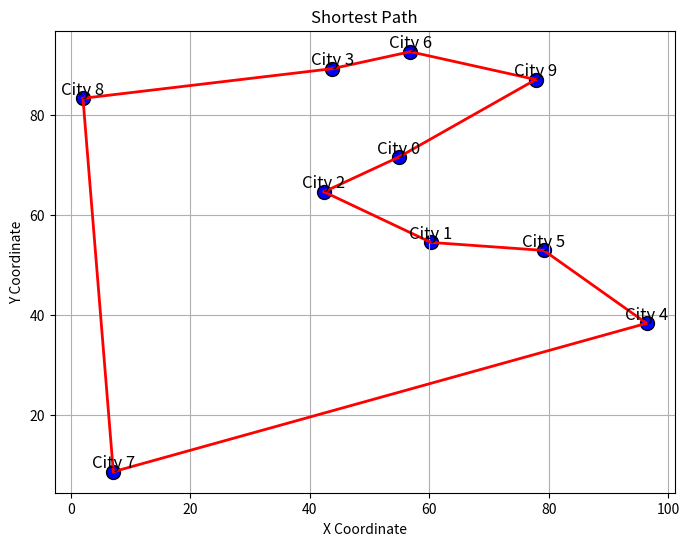

This chart was generated by the following Python code:
import numpy as np
import matplotlib.pyplot as plt
import time
class AntColony:
    def __init__(self, distances, city_names, n_ants, n_best, n_iterations, decay, alpha=1, beta=1):
        self.distances = distances
        self.city_names = city_names
        self.pheromone = np.ones(self.distances.shape) / len(distances)
        self.all_inds = range(len(distances))
        self.n_ants = n_ants
        self.n_best = n_best
        self.n_iterations = n_iterations
        self.decay = decay
        self.alpha = alpha
        self.beta = beta

    def run(self):
        shortest_path = None
        all_time_shortest_path = ("placeholder", np.inf)
        for i in range(self.n_iterations):
            all_paths = self.gen_all_paths()
            self.spread_pheromone(all_paths, self.n_best, shortest_path=shortest_path)
            shortest_path = min(all_paths, key=lambda x: x[1])
            if shortest_path[1] < all_time_shortest_path[1]:
                all_time_shortest_path = shortest_path
            self.pheromone *= (1 - self.decay)
        return all_time_shortest_path

    def spread_pheromone(self, all_paths, n_best, shortest_path):
        # Sắp xếp tất cả các đường đi dựa trên độ dài (khoảng cách) của chúng
        sorted_paths = sorted(all_paths, key=lambda x: x[1])
        
        # Lặp qua n_best đường đi ngắn nhất để tăng cường pheromone
        for path, dist in sorted_paths[:n_best]:
            # Tăng cường pheromone trên mỗi bước di chuyển trong đường đi
            for move in path:
                # Cập nhật lượng pheromone trên từng đoạn đường dựa vào độ dài đoạn đường đó
                # Bằng cách lấy nghịch đảo của khoảng cách: pheromone càng cao khi khoảng cách càng ngắn
                self.pheromone[move] += 1.0 / self.distances[move]


    def gen_all_paths(self):
        # Khởi tạo một danh sách rỗng để lưu trữ tất cả các đường đi được sinh ra
        all_paths = []
        
        # Lặp qua số lượng kiến đã được định trước (n_ants)
        for i in range(self.n_ants):
            # Sinh ra một đường đi cho mỗi con kiến từ điểm bắt đầu (ví dụ: điểm 0)
            path = self.gen_path(0)
            
            # Tính toán khoảng cách tổng của đường đi vừa sinh ra
            path_distance = self.gen_path_dist(path)
            
            # Thêm cặp (đường đi, khoảng cách) vào danh sách các đường đi
            all_paths.append((path, path_distance))
            
        # Trả về danh sách chứa tất cả các đường đi và khoảng cách tương ứng của chúng
        return all_paths


    def gen_path(self, start):
        # Khởi tạo danh sách path để lưu trữ đường đi
        path = []
        # Tạo một tập hợp visited để theo dõi các đỉnh đã thăm
        visited = set()
        # Đánh dấu đỉnh bắt đầu là đã thăm
        visited.add(start)
        # Đặt đỉnh hiện tại là đỉnh bắt đầu
        prev = start
        
        # Lặp cho đến khi đường đi chưa đạt đủ số đỉnh (trừ điểm bắt đầu)
        while len(path) < len(self.distances) - 1:
            # Chọn nước đi tiếp theo dựa trên pheromone và khoảng cách, tránh các đỉnh đã thăm
            move = self.pick_move(self.pheromone[prev], self.distances[prev], visited)
            # Thêm nước đi vào đường đi
            path.append((prev, move))
            # Cập nhật đỉnh hiện tại là đỉnh vừa di chuyển tới
            prev = move
            # Đánh dấu đỉnh mới là đã thăm
            visited.add(move)
        
        # Kết thúc đường đi bằng cách quay trở lại điểm bắt đầu
        path.append((prev, start))
        # Trả về đường đi hoàn chỉnh
        return path

    def gen_path_dist(self, path):
        total_dist = 0
        for (start, end) in path:
            total_dist += self.distances[start][end]
        return total_dist

    def pick_move(self, pheromone, distances, visited):
        # Sao chép mảng pheromone để không làm thay đổi mảng ban đầu
        pheromone = np.copy(pheromone)
        # Đặt giá trị pheromone của các điểm đã thăm bằng 0 để tránh lặp lại
        pheromone[list(visited)] = 0
        
        # Tạo một heuristic dựa trên nghịch đảo khoảng cách (vô cùng nếu khoảng cách là 0)
        heuristic = 1.0 / np.where(distances == 0, np.inf, distances)
        
        # Tính toán giá trị cho mỗi lựa chọn di chuyển dựa trên pheromone và heuristic
        row = pheromone ** self.alpha * (heuristic ** self.beta)
    
        # Nếu tổng giá trị của các lựa chọn di chuyển là 0, tức là không còn lựa chọn hợp lệ
        if np.sum(row) == 0:
            # Tạo danh sách các chỉ số có thể di chuyển, loại trừ các điểm đã thăm và khoảng cách là 0
            available = [i for i in self.all_inds if i not in visited and distances[i] > 0]
            
            # Nếu không còn điểm nào có thể di chuyển, trả về điểm bắt đầu (cần định nghĩa biến start)
            if not available:
                return start
            # Ngược lại, chọn ngẫu nhiên một điểm có thể di chuyển từ danh sách available
            return np.random.choice(available)
        else:
            # Chuẩn hóa các giá trị di chuyển để tổng là 1, tạo thành xác suất
            norm_row = row / np.sum(row)
            # Chọn một điểm di chuyển dựa trên xác suất đã tính
            move = np.random.choice(self.all_inds, 1, p=norm_row)[0]
            return move


# Hàm để tạo ngẫu nhiên ma trận khoảng cách và tên các thành phố
def generate_random_cities(n_cities):
    np.random.seed(0)
    cities = np.random.rand(n_cities, 2) * 100
    distances = np.zeros((n_cities, n_cities))
    city_names = [f"City {i}" for i in range(n_cities)]

    for i in range(n_cities):
        for j in range(n_cities):
            distance = np.linalg.norm(cities[i] - cities[j])
            distances[i][j] = np.round(distance)

    return distances, city_names, cities

# Tạo ma trận khoảng cách, tên thành phố và tọa độ ngẫu nhiên cho các thành phố
distances, city_names, cities = generate_random_cities(10)

# Khởi tạo và chạy thuật toán kiến
start_time = time.time()
ant_colony = AntColony(distances, city_names, n_ants=30, n_best=1, n_iterations=20, decay=0.1, alpha=1, beta=5)
shortest_path = ant_colony.run()
end_time = time.time()

print("Shortest path: ", shortest_path)

execution_time = end_time - start_time
print(f"Execution time: {execution_time:.2f} seconds")
# Hiển thị đường đi ngắn nhất
plt.figure(figsize=(8, 6))
plt.scatter(cities[:,0], cities[:,1], c='blue', edgecolors='black', s=100)
for i, city in enumerate(city_names):
    plt.text(cities[i,0], cities[i,1], city, fontsize=12, ha='center', va='bottom')

# Vẽ đường đi ngắn nhất
path_indices = [move[0] for move in shortest_path[0]]
path_indices.append(shortest_path[0][-1][1])
for i in range(len(path_indices) - 1):
    start_city = path_indices[i]
    end_city = path_indices[i + 1]
    start_coords = cities[start_city]
    end_coords = cities[end_city]
    plt.plot([start_coords[0], end_coords[0]], [start_coords[1], end_coords[1]], color='red', linewidth=2)

plt.title('Shortest Path')
plt.xlabel('X Coordinate')
plt.ylabel('Y Coordinate')
plt.grid(True)
plt.show()
